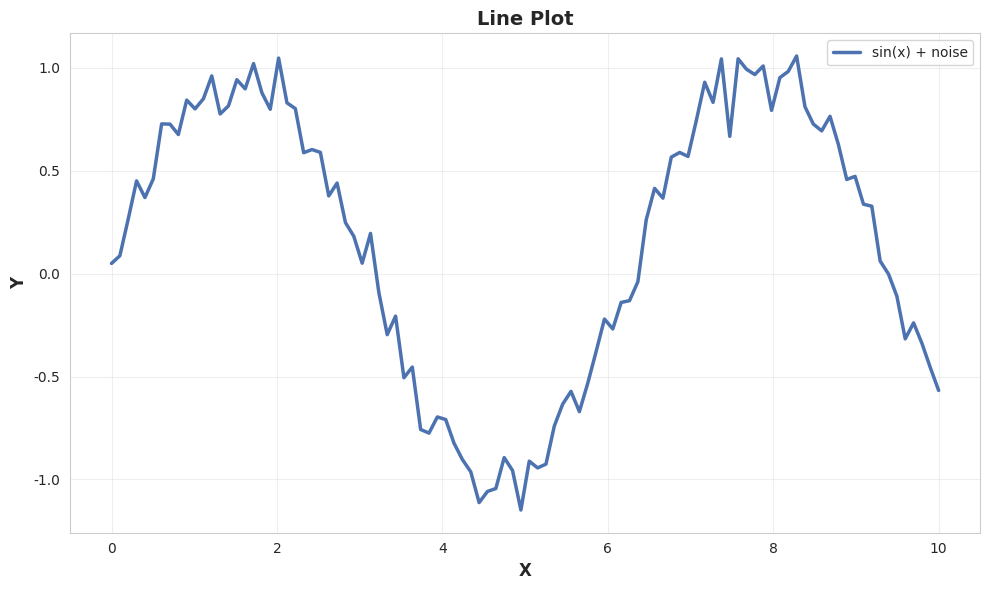
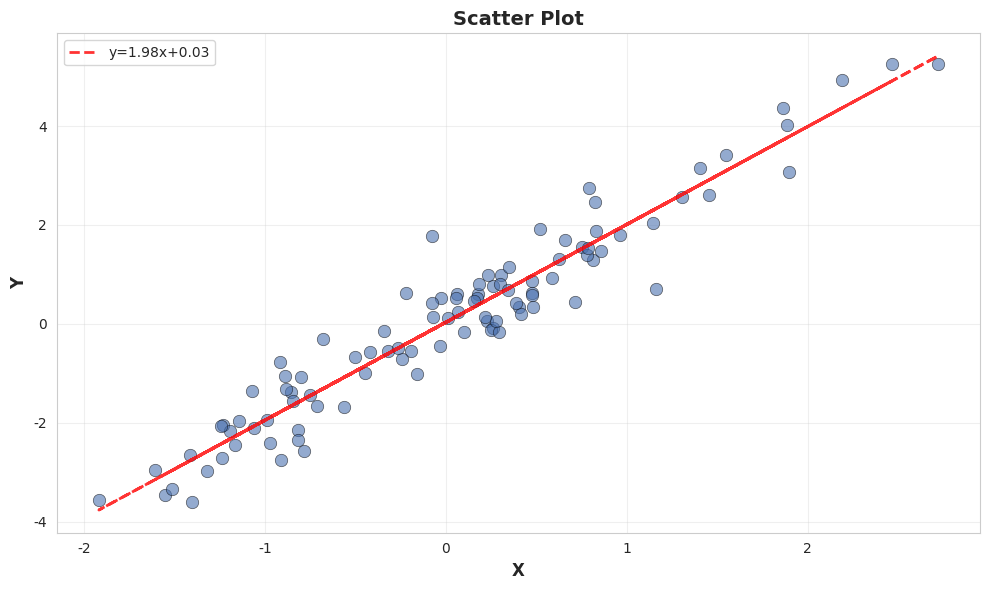
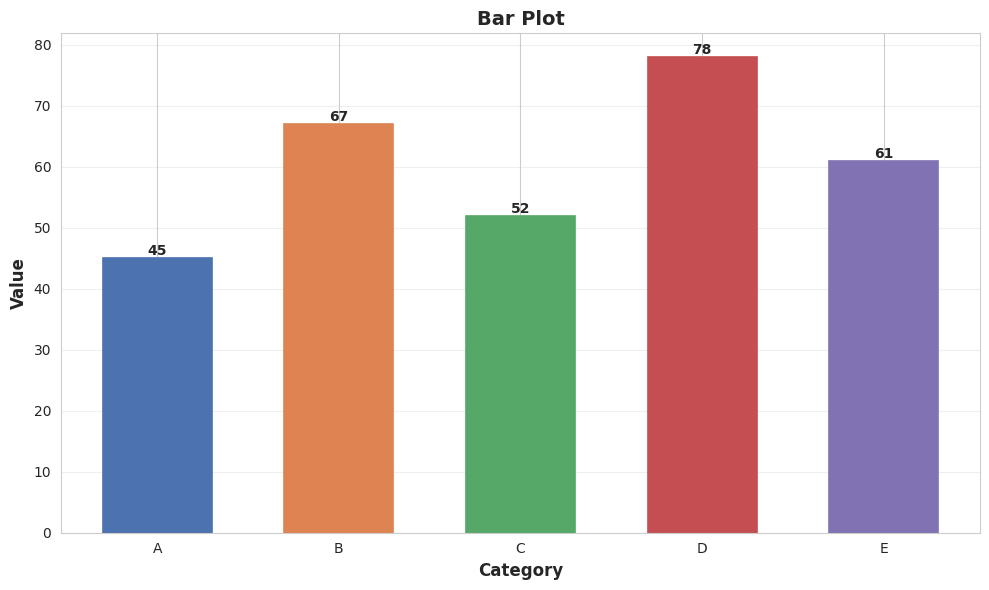
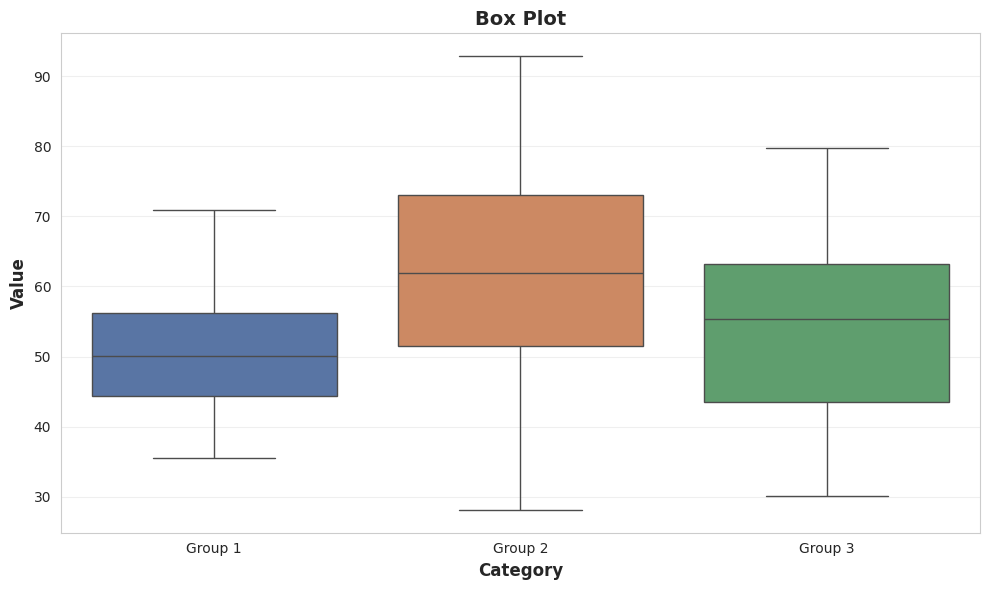
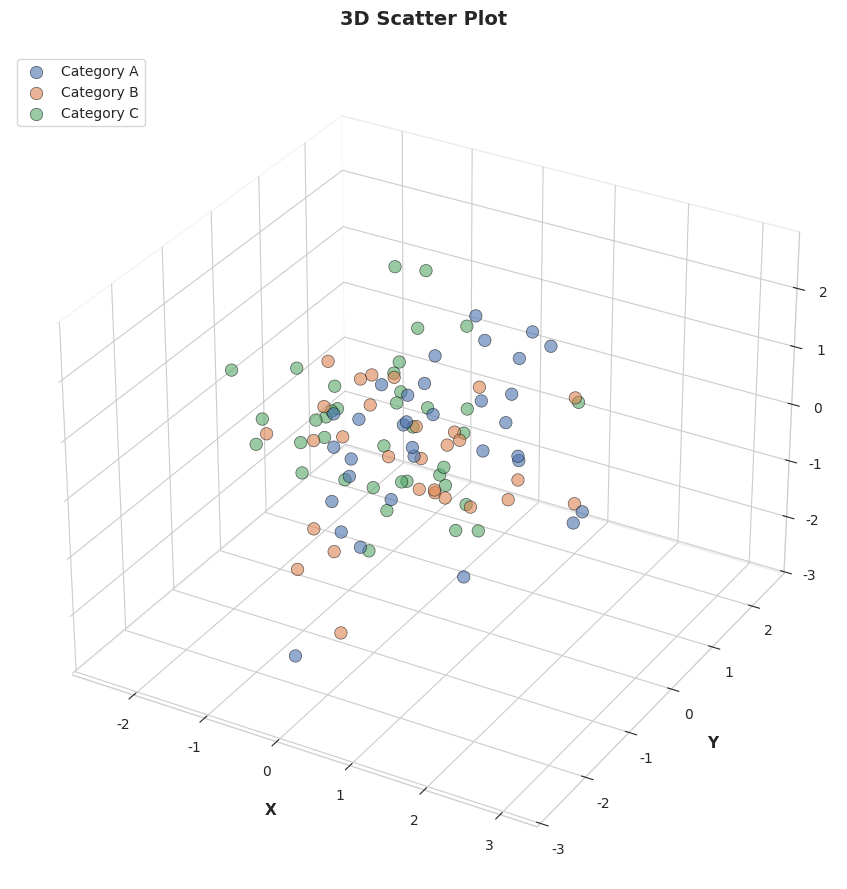

Here is the Python script that generated these plots, in order:
"""
Export basic graph types with consistent style and palette.
Includes: line plot, scatter plot, bar plot, box plot, and 3D scatter plot.
"""

import seaborn as sns
import matplotlib.pyplot as plt
from mpl_toolkits.mplot3d import Axes3D
import numpy as np
import pandas as pd
import os

# Set random seed for reproducibility
np.random.seed(42)

# Configuration
OUTPUT_DIR = 'seaborn_images'
STYLE = 'whitegrid'
PALETTE = 'deep'

# Set consistent style and palette
sns.set_style(STYLE)
sns.set_palette(PALETTE)


def generate_data():
    """Generate sample data for all plots."""
    # Line plot data
    x = np.linspace(0, 10, 100)
    y_line = np.sin(x) + np.random.normal(0, 0.1, 100)

    # Scatter plot data
    n_points = 100
    x_scatter = np.random.randn(n_points)
    y_scatter = 2 * x_scatter + np.random.randn(n_points) * 0.5

    # Bar plot data
    categories = ['A', 'B', 'C', 'D', 'E']
    values = [45, 67, 52, 78, 61]

    # Box plot data
    df_box = pd.DataFrame({
        'Category': np.repeat(['Group 1', 'Group 2', 'Group 3'], 50),
        'Value': np.concatenate([
            np.random.normal(50, 10, 50),
            np.random.normal(60, 15, 50),
            np.random.normal(55, 12, 50)
        ])
    })

    # 3D scatter plot data
    n_3d = 100
    x_3d = np.random.randn(n_3d)
    y_3d = np.random.randn(n_3d)
    z_3d = np.random.randn(n_3d)
    categories_3d = np.random.choice(['Category A', 'Category B', 'Category C'], n_3d)

    return {
        'line': (x, y_line),
        'scatter': (x_scatter, y_scatter),
        'bar': (categories, values),
        'box': df_box,
        '3d': (x_3d, y_3d, z_3d, categories_3d)
    }


def plot_line_graph(data, output_dir):
    """Create and save line plot."""
    x, y = data['line']

    fig, ax = plt.subplots(figsize=(10, 6))
    ax.plot(x, y, linewidth=2.5, label='sin(x) + noise')
    ax.set_xlabel('X', fontsize=12, fontweight='bold')
    ax.set_ylabel('Y', fontsize=12, fontweight='bold')
    ax.set_title('Line Plot', fontsize=14, fontweight='bold')
    ax.legend()
    ax.grid(True, alpha=0.3)

    plt.tight_layout()
    plt.savefig(os.path.join(output_dir, 'line_plot.png'), dpi=300, bbox_inches='tight')
    plt.close()
    print("  [OK] Line plot saved")


def plot_scatter_graph(data, output_dir):
    """Create and save scatter plot."""
    x, y = data['scatter']

    fig, ax = plt.subplots(figsize=(10, 6))
    ax.scatter(x, y, s=80, alpha=0.6, edgecolors='black', linewidth=0.5)
    ax.set_xlabel('X', fontsize=12, fontweight='bold')
    ax.set_ylabel('Y', fontsize=12, fontweight='bold')
    ax.set_title('Scatter Plot', fontsize=14, fontweight='bold')
    ax.grid(True, alpha=0.3)

    # Add trend line
    z = np.polyfit(x, y, 1)
    p = np.poly1d(z)
    ax.plot(x, p(x), "r--", alpha=0.8, linewidth=2, label=f'y={z[0]:.2f}x+{z[1]:.2f}')
    ax.legend()

    plt.tight_layout()
    plt.savefig(os.path.join(output_dir, 'scatter_plot.png'), dpi=300, bbox_inches='tight')
    plt.close()
    print("  [OK] Scatter plot saved")


def plot_bar_graph(data, output_dir):
    """Create and save bar plot."""
    categories, values = data['bar']

    fig, ax = plt.subplots(figsize=(10, 6))
    bars = ax.bar(categories, values, width=0.6, edgecolor='black', linewidth=1.2)

    # Color bars using the palette
    colors = sns.color_palette(PALETTE, n_colors=len(categories))
    for bar, color in zip(bars, colors):
        bar.set_color(color)

    ax.set_xlabel('Category', fontsize=12, fontweight='bold')
    ax.set_ylabel('Value', fontsize=12, fontweight='bold')
    ax.set_title('Bar Plot', fontsize=14, fontweight='bold')
    ax.grid(True, alpha=0.3, axis='y')

    # Add value labels on top of bars
    for bar in bars:
        height = bar.get_height()
        ax.text(bar.get_x() + bar.get_width()/2., height,
                f'{height:.0f}',
                ha='center', va='bottom', fontsize=10, fontweight='bold')

    plt.tight_layout()
    plt.savefig(os.path.join(output_dir, 'bar_plot.png'), dpi=300, bbox_inches='tight')
    plt.close()
    print("  [OK] Bar plot saved")


def plot_box_graph(data, output_dir):
    """Create and save box plot."""
    df = data['box']

    fig, ax = plt.subplots(figsize=(10, 6))
    sns.boxplot(data=df, x='Category', y='Value', hue='Category',
                palette=PALETTE, ax=ax, legend=False)

    ax.set_xlabel('Category', fontsize=12, fontweight='bold')
    ax.set_ylabel('Value', fontsize=12, fontweight='bold')
    ax.set_title('Box Plot', fontsize=14, fontweight='bold')
    ax.grid(True, alpha=0.3, axis='y')

    plt.tight_layout()
    plt.savefig(os.path.join(output_dir, 'box_plot.png'), dpi=300, bbox_inches='tight')
    plt.close()
    print("  [OK] Box plot saved")


def plot_3d_scatter_graph(data, output_dir):
    """Create and save 3D scatter plot."""
    x, y, z, categories = data['3d']

    # Apply seaborn style to 3D plot
    fig = plt.figure(figsize=(12, 9))
    ax = fig.add_subplot(111, projection='3d')

    # Get colors from seaborn palette
    unique_categories = np.unique(categories)
    colors = sns.color_palette(PALETTE, n_colors=len(unique_categories))
    color_map = {cat: colors[i] for i, cat in enumerate(unique_categories)}

    # Plot each category with different color
    for category in unique_categories:
        mask = categories == category
        ax.scatter(x[mask], y[mask], z[mask],
                  c=[color_map[category]],
                  label=category,
                  s=80,
                  alpha=0.6,
                  edgecolors='black',
                  linewidth=0.5)

    ax.set_xlabel('X', fontsize=11, fontweight='bold', labelpad=10)
    ax.set_ylabel('Y', fontsize=11, fontweight='bold', labelpad=10)
    ax.set_zlabel('Z', fontsize=11, fontweight='bold', labelpad=10)
    ax.set_title('3D Scatter Plot', fontsize=14, fontweight='bold', pad=20)
    ax.legend(loc='upper left', fontsize=10)

    # Set background color to match seaborn style
    ax.xaxis.pane.fill = True
    ax.yaxis.pane.fill = True
    ax.zaxis.pane.fill = True
    ax.xaxis.pane.set_facecolor('white')
    ax.yaxis.pane.set_facecolor('white')
    ax.zaxis.pane.set_facecolor('white')
    ax.xaxis.pane.set_alpha(0.8)
    ax.yaxis.pane.set_alpha(0.8)
    ax.zaxis.pane.set_alpha(0.8)

    # Grid
    ax.grid(True, alpha=0.3)

    plt.tight_layout()
    plt.savefig(os.path.join(output_dir, '3d_scatter_plot.png'), dpi=300, bbox_inches='tight')
    plt.close()
    print("  [OK] 3D scatter plot saved")


def main():
    """Generate all basic graphs."""
    # Create output directory
    os.makedirs(OUTPUT_DIR, exist_ok=True)

    print(f"Generating basic graphs with style='{STYLE}' and palette='{PALETTE}'...")
    print(f"Output directory: {OUTPUT_DIR}\n")

    # Generate data
    data = generate_data()

    # Create all plots
    plot_line_graph(data, OUTPUT_DIR)
    plot_scatter_graph(data, OUTPUT_DIR)
    plot_bar_graph(data, OUTPUT_DIR)
    plot_box_graph(data, OUTPUT_DIR)
    plot_3d_scatter_graph(data, OUTPUT_DIR)

    print(f"\n[SUCCESS] All graphs exported successfully to '{OUTPUT_DIR}/' directory!")
    print("\nGenerated files:")
    print("  - line_plot.png")
    print("  - scatter_plot.png")
    print("  - bar_plot.png")
    print("  - box_plot.png")
    print("  - 3d_scatter_plot.png")


if __name__ == "__main__":
    main()
